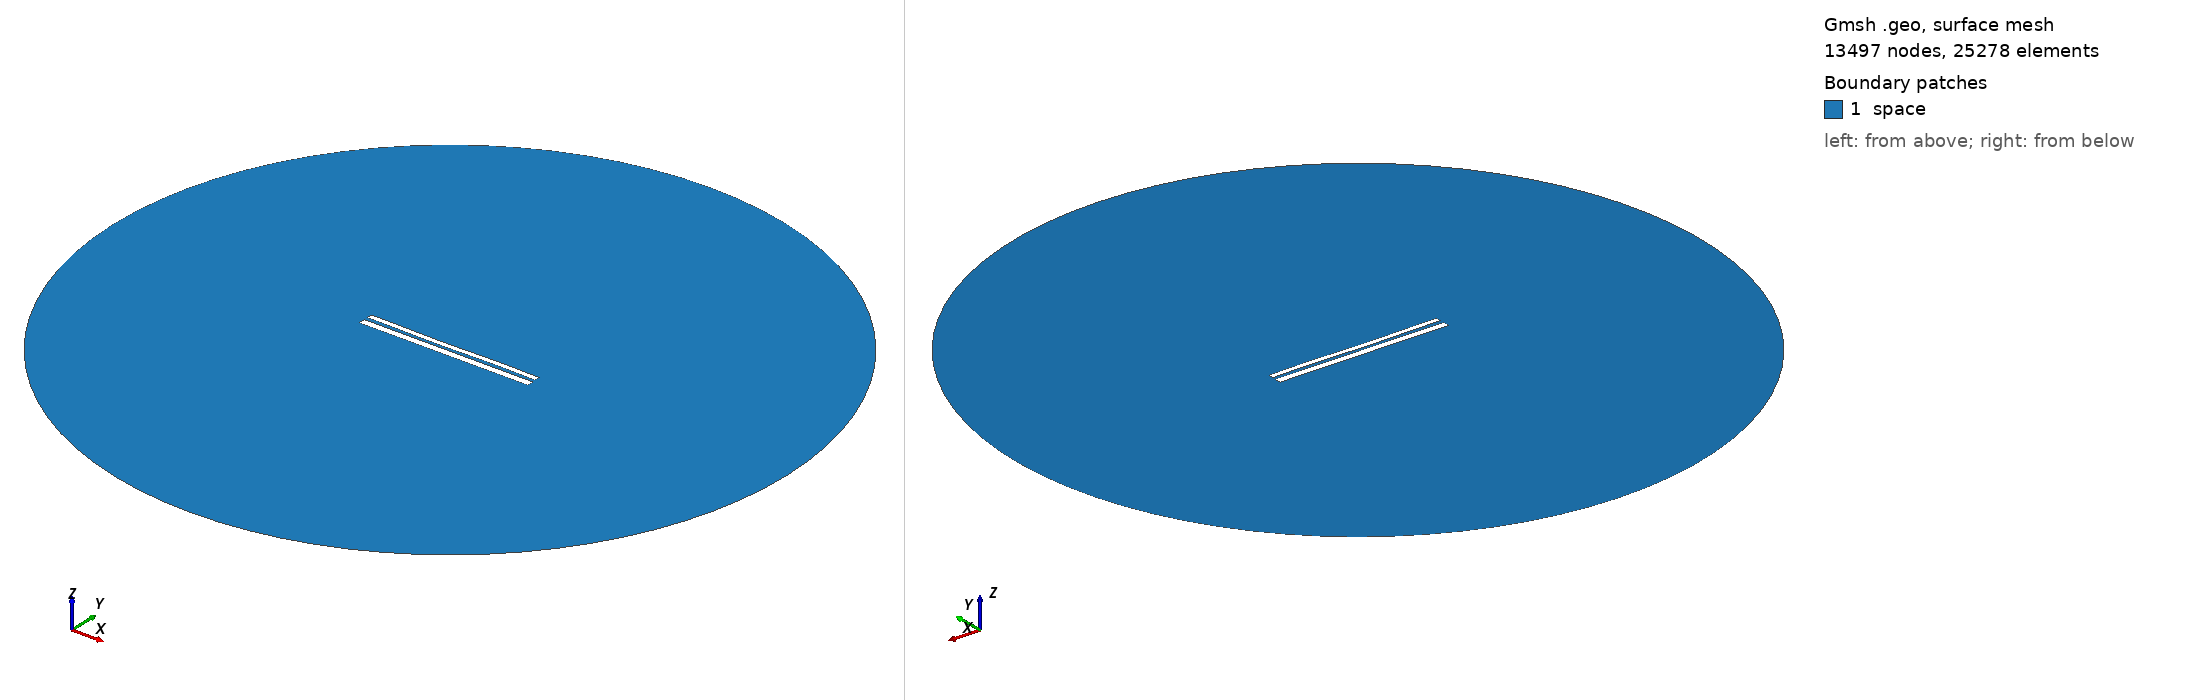

Gmsh geometry script, surface-meshed: 13497 nodes, 25278 surface elements. Boundary patches (legend numbers): 1 space. Left view from above one corner, right view from below the opposite corner. Legend entries are the model's physical surfaces. The drawing asked Gmsh for element sizes between 1% and 20% of the model's largest extent; the script's own settings can give other sizes.

=== 10629.geo (drawn) ===
//---------------------------------------
// Geometry kernel
//---------------------------------------

SetFactory("OpenCASCADE");



//---------------------------------------
// Parameters of the geometry
//---------------------------------------

// Overetch of the upper plate
overetch = 0.375;

// Distance between the plates
distance = 2.0;

// Discretization over the x axis (for the deformation)
nx = 50; 

// Length of the plate
L = 100 - overetch; 

// Number of modes
n = 4; 

// 1st mode coefficient
coeff(1) = -0.15;
beta(1) = 0.596864 * 3.1415926535 / L;

// 2nd mode coefficient
coeff(2) = -0.15;
beta(2) = 1.49418 * 3.1415926535 / L;

// 3rd mode coefficient
coeff(3) = -0.15;
beta(3) = 2.50025 * 3.1415926535 / L;

// 4th mode coefficient
coeff(4) = 0.07499999999999998;
beta(4) = 3.49999 * 3.1415926535 / L;



//---------------------------------------
// Upper plate (deformed rectangle)
//---------------------------------------

// Coordiantes of the upper plate
xmin = -50;
xmax = 50 - overetch;

// Height of the upper plate
yheight = 4 - 2 * overetch;

// Indexes of the points
UpperID[] = {};
LowerID[] = {};
LeftID[] = {};
RightID[] = {};

// Point index
p = 1;

// Horizontal edges
For i In {1:nx}
    x = xmin + (i-1)*(xmax - xmin)/(nx-1);

    y_bottom = distance / 2 + overetch;
    For j In {1:n}
        C = (Cosh(beta(j)*L) + Cos(beta(j)*L)) / (Sinh(beta(j)*L) + Sin(beta(j)*L));
        y_bottom  = y_bottom + coeff(j) * (Cosh(beta(j)*(x+50)) - Cos(beta(j)*(x+50)) - C * (Sinh(beta(j)*(x+50)) - Sin(beta(j)*(x+50))));
    EndFor

    y_top = y_bottom + yheight;

    Point(p) = {x, y_top, 0, 1.0};
    UpperID[i] = p;
    p = p + 1;

    Point(p) = {x, y_bottom, 0, 1.0};
    LowerID[i] = p;
    p = p + 1;
EndFor

// Create point lists
UpperPts[] = {}; LowerPts[] = {};
For i In {1:nx}
  UpperPts[] += {UpperID[i]};
  LowerPts[] += {LowerID[i]};
EndFor

// Build splines
Spline(1) = {UpperPts[]};
Spline(2) = {LowerPts[]};
Line(3) = {LowerPts[nx-1], UpperPts[nx-1]};
Line(4) = {LowerPts[0], UpperPts[0]};

// Build the plane surface
Curve Loop(1) = {2, 3, -1, -4};
Plane Surface(1) = {1};



//---------------------------------------
// Lower plate (rectangle)
//---------------------------------------

// Vertices
Point(1001) = {-50, -1, 0, 1.0};
Point(1002) = { 50, -1, 0, 1.0};
Point(1003) = { 50,  -5, 0, 1.0};
Point(1004) = {-50,  -5, 0, 1.0};

// Edges
Line(5) = {1001, 1002};
Line(6) = {1002, 1003};
Line(7) = {1003, 1004};
Line(8) = {1004, 1001};

// Plane surface
Line Loop(2) = {5, 6, 7, 8};
Plane Surface(2) = {2}; 



//---------------------------------------
// Outer (fictious) boundary
//---------------------------------------

// Points
Point(1005) = {0, 0, 0};       // Center
Point(1006) = {200, 0, 0};     // Start point
Point(1007) = {0, 200, 0};     // 90 degrees
Point(1008) = {-200, 0, 0};    // 180 degrees
Point(1009) = {0, -200, 0};    // 270 degrees

// Circle arcs (each needs start, center, end)
Circle(9) = {1006, 1005, 1007};
Circle(10) = {1007, 1005, 1008};
Circle(11) = {1008, 1005, 1009};
Circle(12) = {1009, 1005, 1006};

// Plane surface for the entire domain
Curve Loop(3) = {9, 10, 11, 12};
Surface(3) = {3};

// Subtract the plates from the whole domain to obtain the actual domain where we want to solve the equations
BooleanDifference{ Surface{3}; Delete; }{ Surface{1}; Surface{2}; Delete; }




//---------------------------------------
// Transfinite Lines/Curves
//---------------------------------------

// Set the number of points on the boundaries
r = 7;

// Plates
Transfinite Curve {1, 2} = 50*r Using Progression 1;
Transfinite Curve {3, 4} = 2*r Using Progression 1;
Transfinite Line {5, 7} = 50*r Using Progression 1;
Transfinite Line {6, 8} = 2*r Using Progression 1;

// Outer boundary
Transfinite Line {9, 10, 11, 12} = 20 Using Progression 1;



//---------------------------------------
// Physical groups
//---------------------------------------                

// Physical curves (boundaries)
Physical Line("force_segment", 10) = {2};
Physical Line("upper_plate", 11) = {1, 3, 4};
Physical Line("lower_plate", 12) = {5, 6, 7, 8};
Physical Line("boundary", 20) = {9, 10, 11, 12};

// Physical Surfaces
Physical Surface("space", 30) = {3};



//---------------------------------------
// 6. Generate the Mesh
//---------------------------------------

// 2D mesh generation
Mesh 2;
